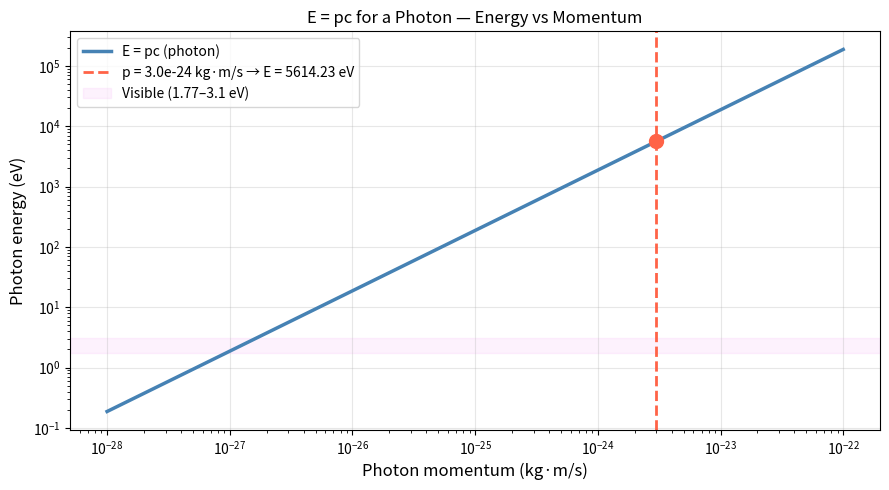

Source code (Python):
import numpy as np
import matplotlib.pyplot as plt
h=6.626e-34; hbar=h/(2*np.pi); c=2.998e8; k_B=1.380e-23
sigma=5.670e-8; Wien=2.898e-3; eV=1.602e-19
m_e=9.109e-31; m_p=1.673e-27; m_n=1.675e-27; e_c=1.602e-19
hc=1240.0; a0=5.292e-11; R_H=1.097e7; E0_H=13.6; Lc=2.426e-12
# ── Given value ────────────────────────────────────────────────────
p = 3.0e-24    # photon momentum [kg·m/s]

# ── Energy ─────────────────────────────────────────────────────────
E_J   = p * c
E_eV_v = E_J / eV

# ── Wavelength ─────────────────────────────────────────────────────
lam = h / p

print("=" * 50)
print("Photon energy:  E = pc")
print("=" * 50)
print(f"  p   = {p:.2e} kg·m/s")
print(f"  c   = {c:.3e} m/s")
print(f"  E   = pc = {p:.2e} × {c:.3e}")
print(f"  E   = {E_J:.4e} J")
print(f"  E   = {E_eV_v:.3f} eV")
print()
print("=" * 50)
print("Wavelength:  λ = h/p")
print("=" * 50)
print(f"  λ = {h:.3e} / {p:.2e}")
print(f"  λ = {lam*1e9:.3f} nm")

region = "UV" if lam*1e9 < 380 else ("visible" if lam*1e9 <= 700 else "IR")
print(f"  Region: {region}")


# Momentum-energy relationship for photons
p_arr  = np.logspace(-28, -22, 500)
E_arr  = p_arr * c / eV

fig, ax = plt.subplots(figsize=(9, 5))
ax.loglog(p_arr, E_arr, 'steelblue', lw=2.5, label='E = pc (photon)')
ax.axvline(p, color='tomato', ls='--', lw=2,
           label=f'p = {p:.1e} kg·m/s → E = {E_eV_v:.2f} eV')
ax.scatter([p], [E_eV_v], color='tomato', s=100, zorder=5)
ax.axhspan(1.77, 3.1, alpha=0.10, color='violet', label='Visible (1.77–3.1 eV)')
ax.set_xlabel("Photon momentum (kg·m/s)", fontsize=12)
ax.set_ylabel("Photon energy (eV)", fontsize=12)
ax.set_title("E = pc for a Photon — Energy vs Momentum", fontsize=12)
ax.legend(fontsize=10)
ax.grid(True, alpha=0.3)
plt.tight_layout()
plt.show()
